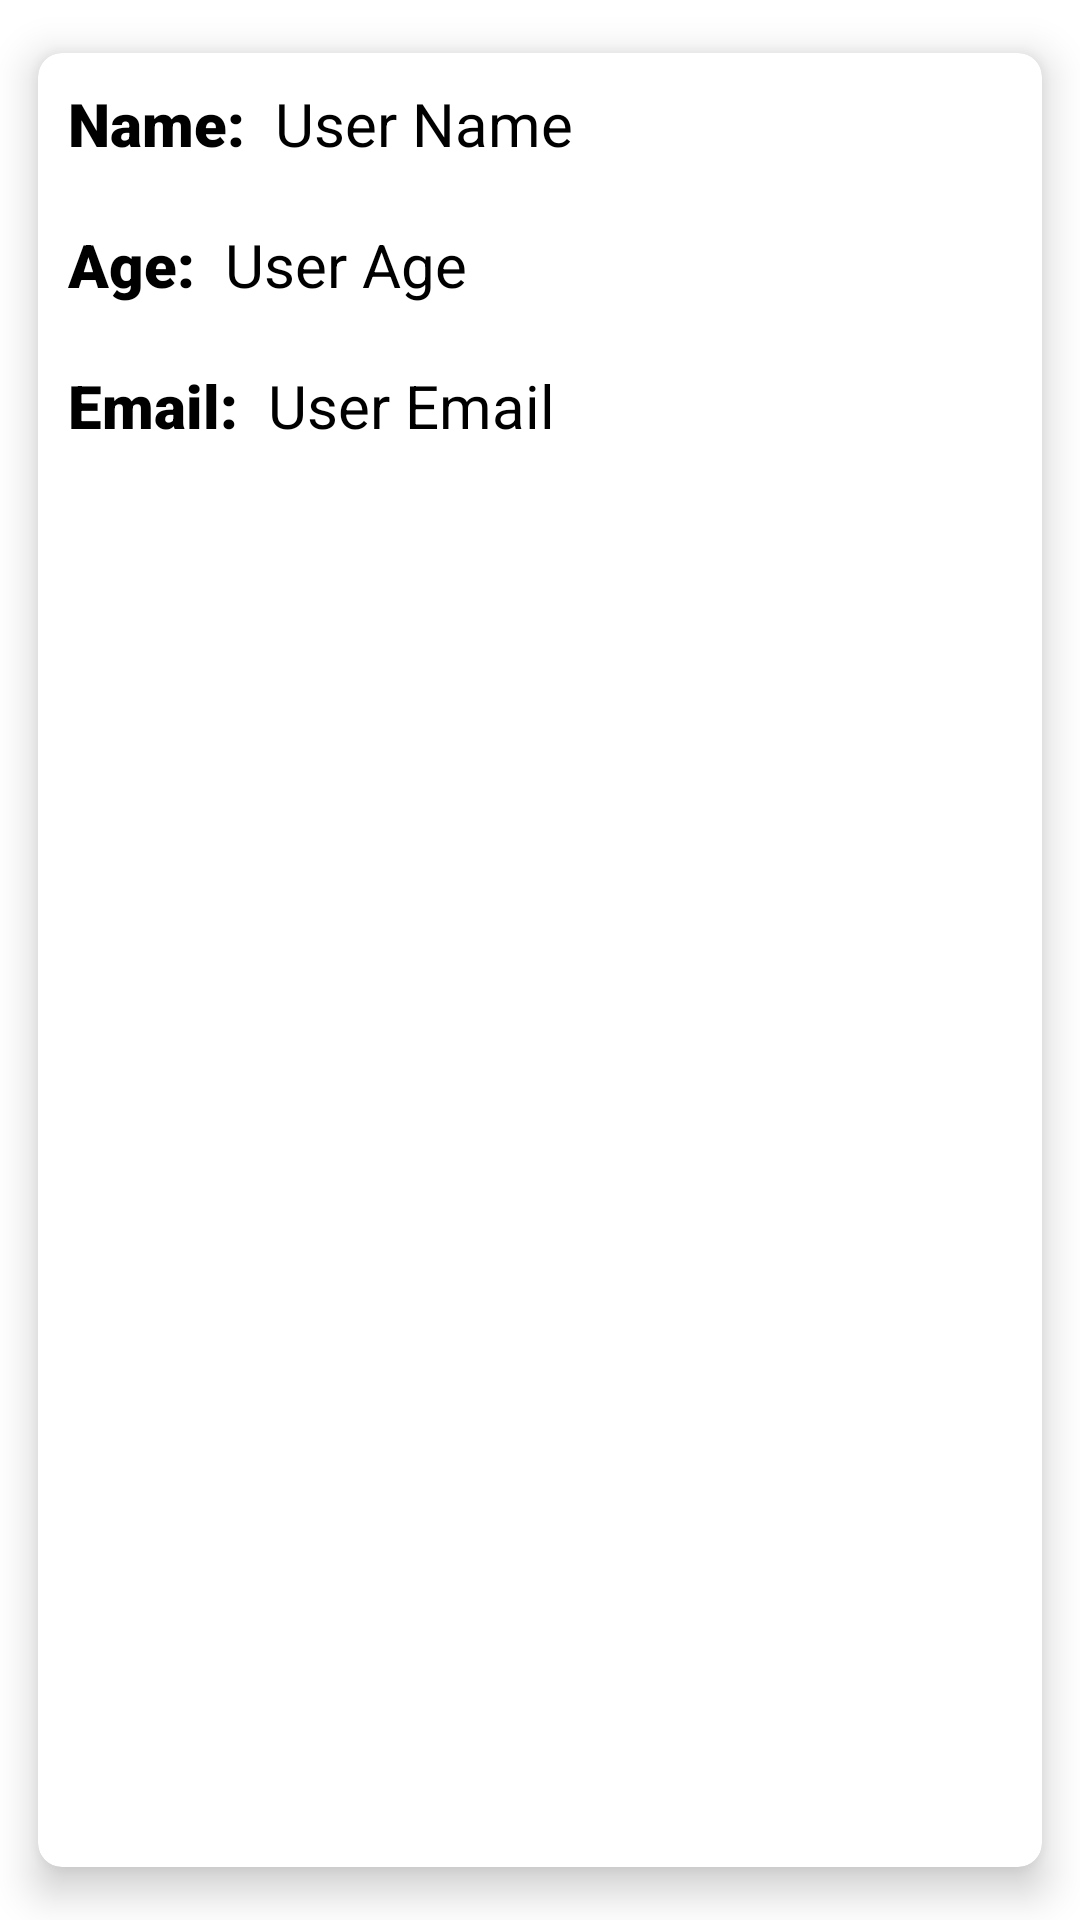

Produce the Android XML layout that renders to this screen, including the resource entries it uses.
<!-- AndroidManifest.xml: application theme Theme.MedicalCentreAppointmentBooker -->
<!-- res/layout/admin_user_item.xml -->
<?xml version="1.0" encoding="utf-8"?>
<androidx.cardview.widget.CardView xmlns:android="http://schemas.android.com/apk/res/android"
    xmlns:app="http://schemas.android.com/apk/res-auto"
    android:layout_width="match_parent"
    android:layout_height="wrap_content"
    android:layout_margin="5dp"
    app:cardBackgroundColor="@color/white"
    app:cardCornerRadius="8dp"
    app:cardElevation="8dp"
    app:cardMaxElevation="10dp"
    app:cardPreventCornerOverlap="true"
    app:cardUseCompatPadding="true">

    <RelativeLayout
        android:layout_width="match_parent"
        android:layout_height="150dp">

        <TextView
            android:id="@+id/namePlaceholder"
            android:layout_width="wrap_content"
            android:layout_height="wrap_content"
            android:layout_marginStart="10dp"
            android:layout_marginTop="10dp"
            android:fontFamily="sans-serif-black"
            android:text="Name:"
            android:textColor="@color/black"
            android:textSize="20sp"
            android:textStyle="bold" />

        <TextView
            android:id="@+id/adminUserNameItem"
            android:layout_width="wrap_content"
            android:layout_height="wrap_content"
            android:layout_marginStart="10dp"
            android:layout_marginTop="10dp"
            android:layout_toRightOf="@id/namePlaceholder"
            android:text="User Name"
            android:textColor="@color/black"
            android:textSize="20sp" />

        <TextView
            android:id="@+id/agePlaceholder"
            android:layout_width="wrap_content"
            android:layout_height="wrap_content"
            android:layout_below="@id/adminUserNameItem"
            android:layout_marginStart="10dp"
            android:layout_marginTop="20dp"
            android:fontFamily="sans-serif-black"
            android:text="Age:"
            android:textColor="@color/black"
            android:textSize="20sp"
            android:textStyle="bold" />

        <TextView
            android:id="@+id/adminUserAge"
            android:layout_width="wrap_content"
            android:layout_height="wrap_content"
            android:layout_below="@id/adminUserNameItem"
            android:layout_marginStart="10dp"
            android:layout_marginTop="20dp"
            android:layout_toRightOf="@id/agePlaceholder"
            android:drawablePadding="2dp"
            android:text="User Age"
            android:textColor="@color/black"
            android:textSize="20sp" />

        <TextView
            android:id="@+id/emailPlaceholder"
            android:layout_width="wrap_content"
            android:layout_height="wrap_content"
            android:layout_below="@id/adminUserAge"
            android:layout_marginStart="10dp"
            android:layout_marginTop="20dp"
            android:fontFamily="sans-serif-black"
            android:text="Email:"
            android:textColor="@color/black"
            android:textSize="20sp"
            android:textStyle="bold" />

        <TextView
            android:id="@+id/adminUserEmail"
            android:layout_width="wrap_content"
            android:layout_height="wrap_content"
            android:layout_below="@id/adminUserAge"
            android:layout_marginStart="10dp"
            android:layout_marginTop="20dp"
            android:layout_toRightOf="@id/emailPlaceholder"
            android:drawablePadding="2dp"
            android:text="User Email"
            android:textColor="@color/black"
            android:textSize="20sp" />


    </RelativeLayout>

</androidx.cardview.widget.CardView>
<!-- resources referenced by this layout -->
<resources>
  <color name="black">#FF000000</color>
  <color name="white">#FFFFFFFF</color>
  <style name="Theme.MedicalCentreAppointmentBooker" parent="Theme.MaterialComponents.DayNight.DarkActionBar">
          
          <item name="colorPrimary">@color/cobalt_blue</item>
          <item name="colorPrimaryVariant">@color/bright_blue</item>
          <item name="colorOnPrimary">@color/white</item>
          
          <item name="colorSecondary">@color/teal_200</item>
          <item name="colorSecondaryVariant">@color/teal_700</item>
          <item name="colorOnSecondary">@color/black</item>
          
          <item name="android:statusBarColor" tools:targetApi="l">?attr/colorPrimaryVariant</item>
          
          <item name="windowActionBar">true</item>
          <item name="windowNoTitle">true</item>
      </style>
  <color name="cobalt_blue">#0047AB</color>
  <color name="bright_blue">#0096FF</color>
  <color name="teal_200">#FF03DAC5</color>
  <color name="teal_700">#FF018786</color>
</resources>
